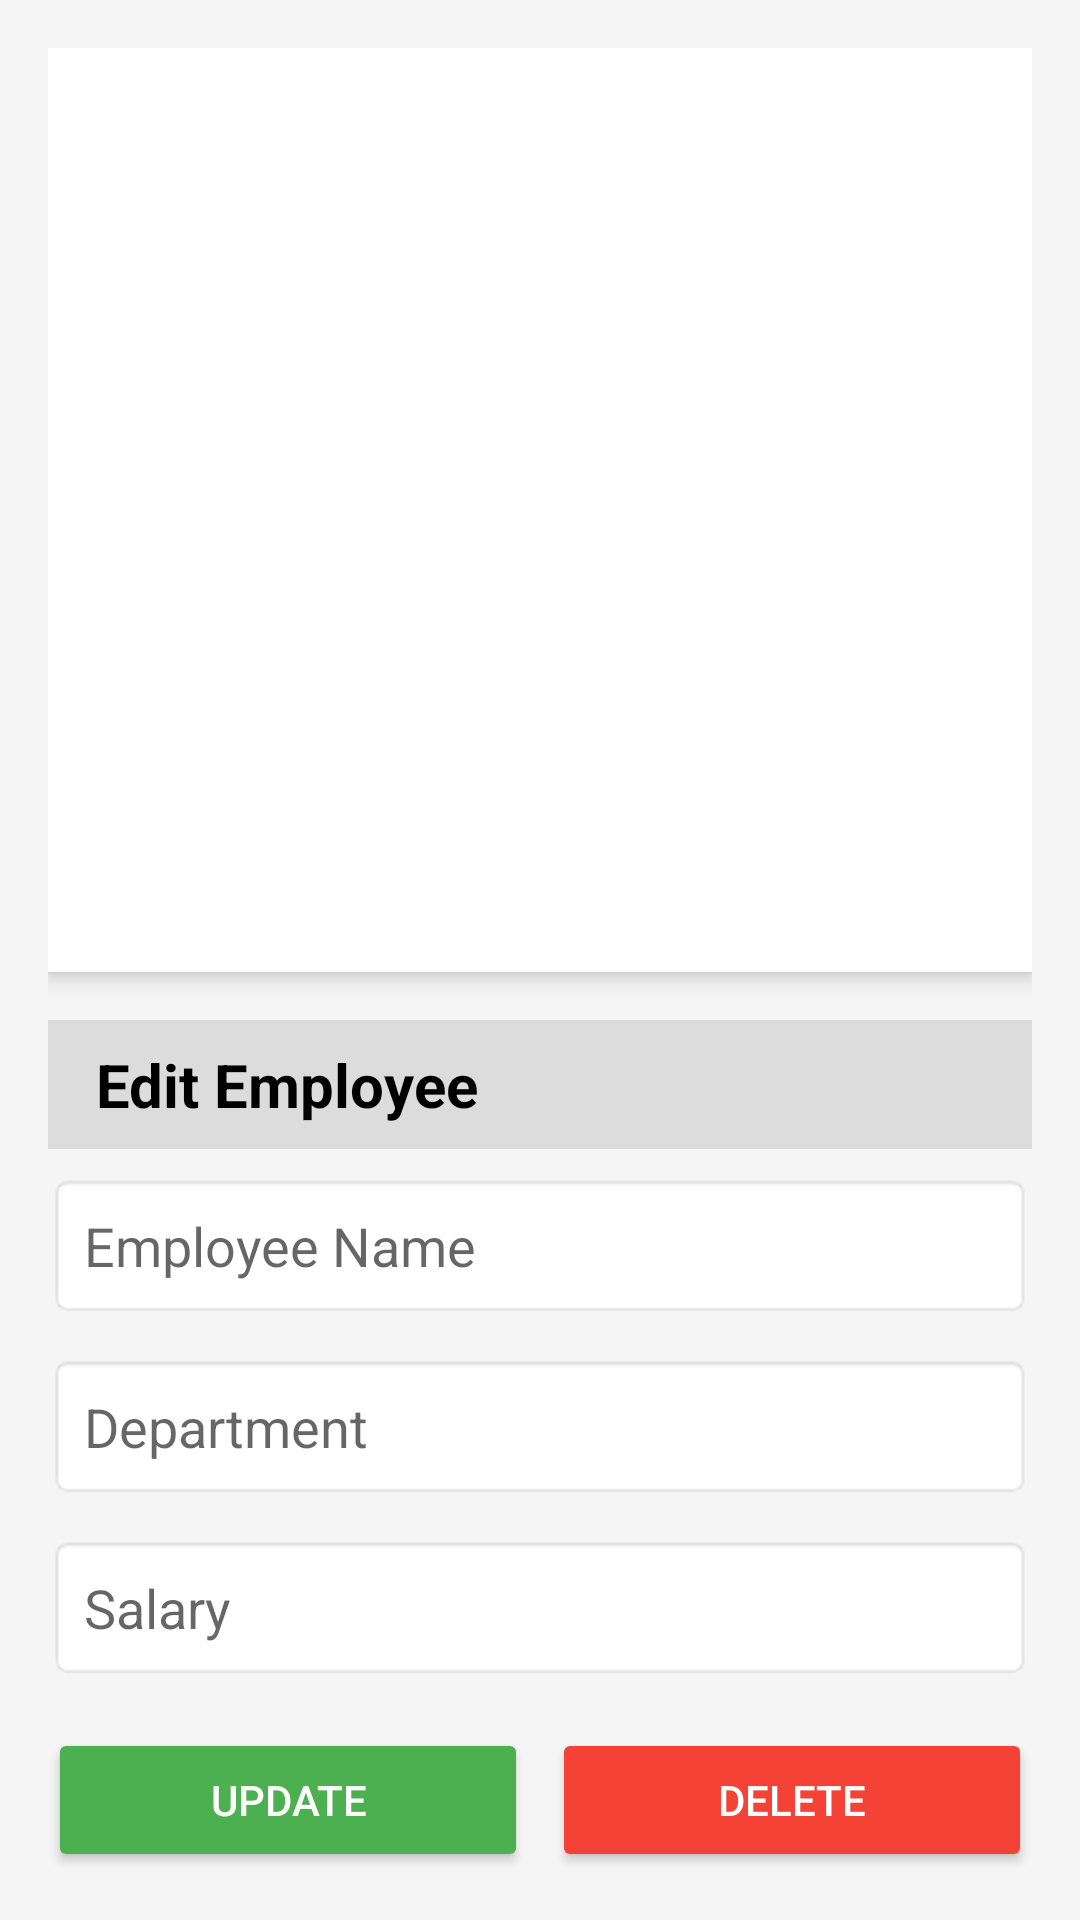

The Android layout XML behind this screen, and the referenced resources:
<!-- AndroidManifest.xml: application theme Theme.PayrollApplicationSystem -->
<!-- res/layout/activity_view_employees.xml -->
<?xml version="1.0" encoding="utf-8"?>
<androidx.constraintlayout.widget.ConstraintLayout xmlns:android="http://schemas.android.com/apk/res/android"
    xmlns:app="http://schemas.android.com/apk/res-auto"
    xmlns:tools="http://schemas.android.com/tools"
    android:id="@+id/main"
    android:layout_width="match_parent"
    android:layout_height="match_parent"
    tools:context=".ViewEmployeesActivity">

    <LinearLayout
        android:layout_width="match_parent"
        android:layout_height="match_parent"
        android:orientation="vertical"
        android:padding="16dp"
        android:background="#f5f5f5">

        
        <ListView
            android:id="@+id/employeeList"
            android:layout_width="match_parent"
            android:layout_height="wrap_content"
            android:layout_weight="1"
            android:divider="@android:color/darker_gray"
            android:dividerHeight="1dp"
            android:background="#ffffff"
            android:elevation="4dp"
            android:padding="8dp"
            android:layout_marginBottom="16dp"/>

        
        <TextView
            android:layout_width="match_parent"
            android:layout_height="wrap_content"
            android:text="Edit Employee"
            android:textSize="20sp"
            android:paddingTop="8dp"
            android:paddingBottom="8dp"
            android:textColor="#000"
            android:textStyle="bold"
            android:background="#dcdcdc"
            android:paddingLeft="16dp"
            android:layout_marginBottom="8dp"/>

        <EditText
            android:id="@+id/editEmployeeName"
            android:layout_width="match_parent"
            android:layout_height="wrap_content"
            android:hint="Employee Name"
            android:inputType="textPersonName"
            android:background="@android:drawable/editbox_background"
            android:padding="12dp"
            android:layout_marginBottom="12dp"/>

        <EditText
            android:id="@+id/editDepartment"
            android:layout_width="match_parent"
            android:layout_height="wrap_content"
            android:hint="Department"
            android:inputType="text"
            android:background="@android:drawable/editbox_background"
            android:padding="12dp"
            android:layout_marginBottom="12dp"/>

        <EditText
            android:id="@+id/editSalary"
            android:layout_width="match_parent"
            android:layout_height="wrap_content"
            android:hint="Salary"
            android:inputType="numberDecimal"
            android:background="@android:drawable/editbox_background"
            android:padding="12dp"
            android:layout_marginBottom="16dp"/>

        
        <LinearLayout
            android:layout_width="match_parent"
            android:layout_height="wrap_content"
            android:orientation="horizontal"
            android:weightSum="2">

            <Button
                android:id="@+id/updateEmployeeBtn"
                android:layout_width="0dp"
                android:layout_height="wrap_content"
                android:layout_weight="1"
                android:text="Update"
                android:backgroundTint="#4CAF50"
                android:textColor="#fff"
                android:layout_marginEnd="8dp"/>

            <Button
                android:id="@+id/deleteEmployeeBtn"
                android:layout_width="0dp"
                android:layout_height="wrap_content"
                android:layout_weight="1"
                android:text="Delete"
                android:backgroundTint="#F44336"
                android:textColor="#fff"/>
        </LinearLayout>

    </LinearLayout>

</androidx.constraintlayout.widget.ConstraintLayout>
<!-- resources referenced by this layout -->
<resources>
  <style name="Theme.PayrollApplicationSystem" parent="Theme.AppCompat.Light.NoActionBar" />
</resources>
